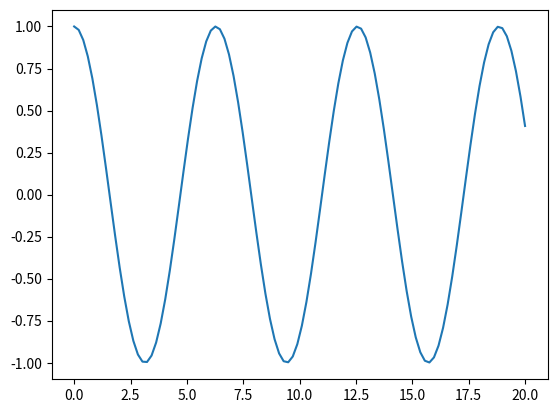

Write Python code to recreate this figure.
#imports 

import pandas as pd
import numpy as np
import matplotlib.pyplot as plt

#funciones






#creamos matrices en numpy
x = np.array([1,2,4,3])
a = np.array([[1, 2, 3], [4, 5, 6], [7, 8, 9]])
n = np.arange(1,10,1)# hace los mismo qeu un rango pero en una matriz unidimencional
z = n.reshape(3,3)# agaarra una matriz unidimencional y hace una matriz bidimensional
v = a.flatten()#convierte una matriz bidimencional en una unidimencional 
c = a.reshape(9)#convierte una matriz bidimencional en una unidimencional 
print(a.ndim)#cantidad de simenciones ej 2
print(a.size)#cantidad de elementos ej 9
print(a.shape)#tupla con la dimensiones de la matriz ej 3x3
print(z,' con la funcion reshape pero de una matriz uni a bi')#impriemunamatriz de la cantida ingresada
print(c,' con la funcion reshape de bi(2) a uni(1)')#impime una matriz unidimencional 
print(v,' con la funcion flatten de bi(2) a uni(1)')#impime una matriz unidimencional 


#Indexación y corte (indexing and slicing)
print('Indexación y corte (indexing and slicing)')
print(v[0:4])
print(v[-4:])


#condicion
condi = v[(v>3) & (v%2 ==0)]
print(condi)


#operaciones 
suma = v.sum()
minimo = v.min()
maxmimo = v.max()
vCuadrado =v*2
print('suma: ',suma,' minimo: ',minimo,' maximo: ',maxmimo, ' matriz multiplicada por dos: ',vCuadrado)
media =np.mean(v)
mediana = np.median(v)
varianza =np.var(v)
desEstandar =np.std(v)
print('media: ', media,' mediana: ',mediana,' varianza: ',varianza,'desvioacion estandar: ',desEstandar )



#matplotlib
x = np.linspace(0, 20, 100)  
plt.plot(x, np.cos(x))       
plt.show() 


#pandas  


#objeto
mydataset = {
  'cars': ["BMW", "Volvo", "Ford"],
  'passings': [3, 7, 2]
}

myvar = pd.DataFrame(mydataset)

print(myvar)